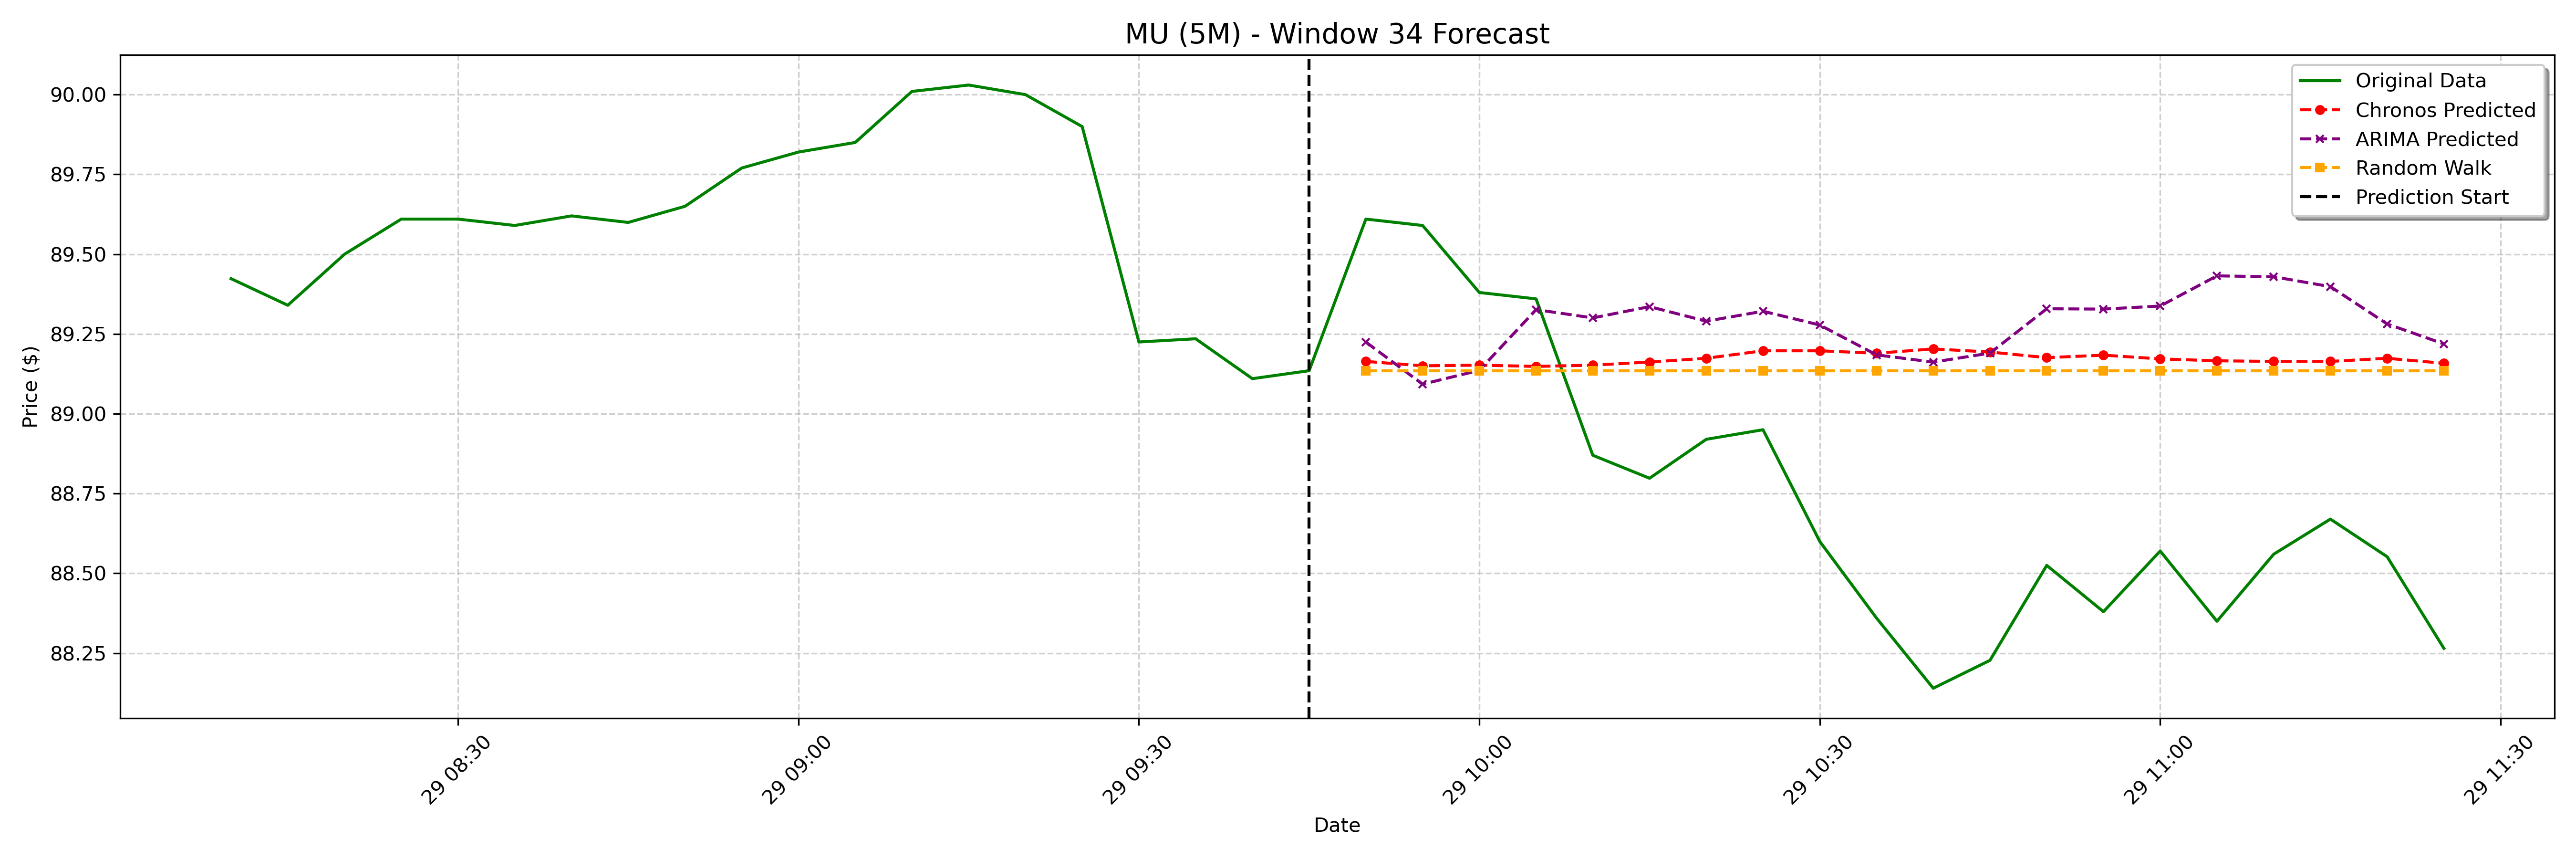

Source data for this figure (header and first rows):
date, actual, chronos_forecast, arima_forecast, random_walk_forecast
2025-01-29 09:50:00-05:00, 89.61, 89.16, 89.22, 89.14
2025-01-29 09:55:00-05:00, 89.59, 89.15, 89.09, 89.14
2025-01-29 10:00:00-05:00, 89.38, 89.15, 89.14, 89.14
2025-01-29 10:05:00-05:00, 89.36, 89.15, 89.33, 89.14
2025-01-29 10:10:00-05:00, 88.87, 89.15, 89.3, 89.14
2025-01-29 10:15:00-05:00, 88.8, 89.16, 89.34, 89.14
2025-01-29 10:20:00-05:00, 88.92, 89.17, 89.29, 89.14
2025-01-29 10:25:00-05:00, 88.95, 89.2, 89.32, 89.14
2025-01-29 10:30:00-05:00, 88.6, 89.2, 89.28, 89.14
2025-01-29 10:35:00-05:00, 88.36, 89.19, 89.18, 89.14
2025-01-29 10:40:00-05:00, 88.14, 89.2, 89.16, 89.14
2025-01-29 10:45:00-05:00, 88.23, 89.19, 89.19, 89.14
2025-01-29 10:50:00-05:00, 88.53, 89.18, 89.33, 89.14
2025-01-29 10:55:00-05:00, 88.38, 89.18, 89.33, 89.14
2025-01-29 11:00:00-05:00, 88.57, 89.17, 89.34, 89.14
2025-01-29 11:05:00-05:00, 88.35, 89.17, 89.43, 89.14
2025-01-29 11:10:00-05:00, 88.56, 89.16, 89.43, 89.14
2025-01-29 11:15:00-05:00, 88.67, 89.16, 89.4, 89.14
2025-01-29 11:20:00-05:00, 88.55, 89.17, 89.28, 89.14
2025-01-29 11:25:00-05:00, 88.27, 89.16, 89.22, 89.14
